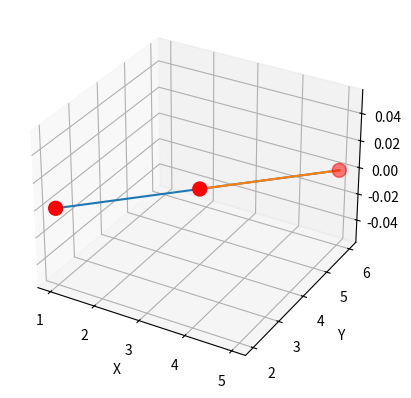

This chart was generated by the following Python code:
# to run in VSC, disconnect from remote WSL connection. Bottom right should say {}Python 3.12.2. idk how to find it again, but make sure the Kernel is the local Python 3.12
# these are provided examples that I'm fiddling with

from matplotlib import pyplot as plt
import numpy as np
from matplotlib.animation import FuncAnimation
import matplotlib.animation as animation
from mpl_toolkits.mplot3d import Axes3D
import math


class Link:
    def __init__(self, pin, origin, endpoint, linkLength):
        self.pin = pin
        self.origin = origin
        self.endpoint = endpoint
        self.linkLength = linkLength

# defining the robit; Need to define next links origin == last links endpoint
link1 = Link(0, (1, 2,0), (5, 6,0), 4)
link2 = Link(1, (5,6,0), (3,4,0), 3.75)

arm = [[(link1.origin), (link1.endpoint)], [link2.origin, link2.endpoint]]


# plot stuff
fig = plt.figure()
ax2 = fig.add_subplot(projection='3d')

for link in arm:
    x, y, z = zip(*link)
    ax2.plot(x, y, z)
    ax2.scatter(x, y, z, c='red', s=100)

# Graph stuff
ax2.set_xlabel('X')
ax2.set_ylabel('Y')
ax2.set_zlabel('Z')

plt.show()
